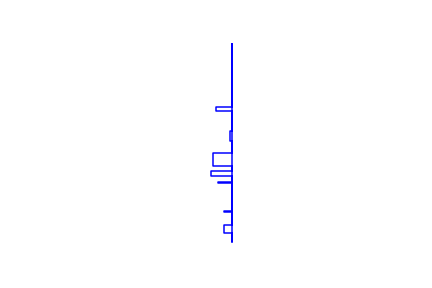

The file beside this chart, header and first rows:
1078, 45716
1078, 45297
1077, 45297
1077, 45316
1061, 45316
1061, 45333
1077, 45333
1077, 45360
1062, 45360
1062, 45362
1077, 45362
1077, 45422
1049, 45422
1049, 45425
1077, 45425
1077, 45438
1033, 45438
1033, 45448
1077, 45448
1077, 45459
1037, 45459
1037, 45485
1077, 45485
1077, 45511
1074, 45511
1074, 45532
1077, 45532
1077, 45574
1044, 45574
1044, 45584
1077, 45584
1077, 45716
1078, 45716
